Run: headless pygame with SDL's dummy video driver; simulated clock (each Clock.tick advances the game by its frame time, no real sleeping); random seed 0; keys injected as events and as key.get_pressed() state; no mouse input.
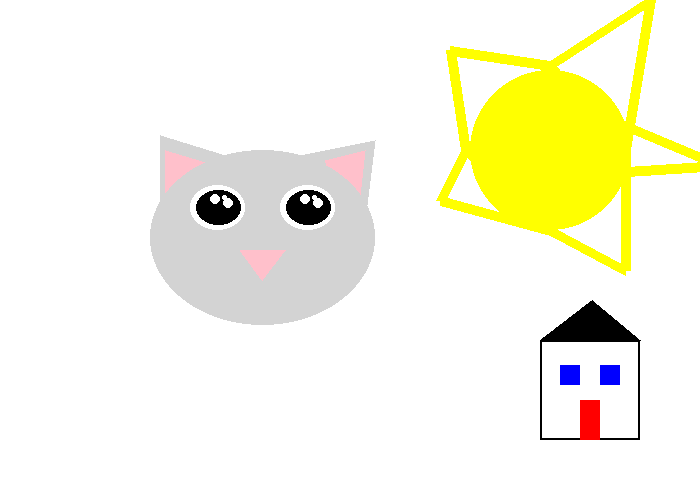
Frame 1 of 4 · flips 1–60 · no input
Frame 2 of 4 · flips 61–180 · tapped SPACE, RETURN · held RIGHT (→), D · screen unchanged from frame 1, image omitted
Frame 3 of 4 · flips 181–300 · held DOWN (↓), S · screen unchanged from frame 2, image omitted
Frame 4 of 4 · flips 301–420 · held LEFT (←), A, UP (↑), W · screen unchanged from frame 3, image omitted

The pygame program that drew these frames:

"""
Assignment 2
# Bryce Suchy, Josh Zickermann, and Callahan Stewart

# This program opens a window and draws a cat, house, and sun
The program utilizes the basic pygame draw functions


Original documentation: (Leave this intact)
Pygame base template for opening a window, done with functions
 
 Sample Python/Pygame Programs
 Simpson College Computer Science
 http://programarcadegames.com/
 http://simpson.edu/computer-science/

Source: http://programarcadegames.com/python_examples/show_file.php?file=pygame_base_template_proper.py
Modified slightly by OttoBorchert 1/18/2018
 
"""
 
import pygame
 
# Define some colors as global constants (can add colors, if you'd like)
BLACK = (0, 0, 0)
WHITE = (255, 255, 255)
BLUE = (0, 0, 255)
GREEN = (0, 255, 0)
RED = (255, 0, 0)
YELLOW = (255,255,0)
GREY = (211,211,211)
PINK = (255,192,203)

# Width and height of the screen (width,height)
size = (700, 500)

# Callahan Stewart
def draw_cat(screen,x,y):
            pygame.draw.polygon(screen, GREY, [[60+x,100+y], [125+x,55+y], [60+x,35+y]], 0)#Left Ear
            pygame.draw.polygon(screen, PINK, [[65+x,100+y], [115+x,65+y], [65+x,50+y]], 0)
            pygame.draw.polygon(screen, GREY, [[200+x,55+y], [265+x,120+y], [275+x,40+y]], 0)#Right Ear
            pygame.draw.polygon(screen, PINK, [[225+x,60+y], [255+x,140+y], [265+x,50+y]], 0)
            pygame.draw.ellipse(screen, GREY, [50+x,50+y,225,175], 0) #head
            pygame.draw.polygon(screen, PINK, [[140+x,150+y], [185+x,150+y], [162+x,180+y]], 0)#nose
            pygame.draw.ellipse(screen, WHITE, [90+x,85+y,55,45], 0) #Left Eye
            pygame.draw.ellipse(screen, BLACK, [96+x,90+y,45,35], 0)
            pygame.draw.ellipse(screen, WHITE, [110+x,94+y,10,10], 0) #white light speckles
            pygame.draw.ellipse(screen, WHITE, [123+x,98+y,10,10], 0)
            pygame.draw.ellipse(screen, WHITE, [122+x,95+y,5,5], 0)
            z = 90
            pygame.draw.ellipse(screen, WHITE, [90+x+z,85+y,55,45], 0) #Right Eye
            pygame.draw.ellipse(screen, BLACK, [96+x+z,90+y,45,35], 0)
            pygame.draw.ellipse(screen, WHITE, [110+x+z,94+y,10,10], 0) #white light speckles
            pygame.draw.ellipse(screen, WHITE, [123+x+z,98+y,10,10], 0)
            pygame.draw.ellipse(screen, WHITE, [122+x+z,95+y,5,5], 0)
            
# josh zickermann
def draw_house(screen, x, y):
    pygame.draw.rect(screen, BLACK, [40+x,40+y,100,100], 2)
    pygame.draw.polygon(screen, BLACK, [[40+x,40+y], [140+x,40+y],[92.5+x,0+y]])
    pygame.draw.rect(screen, BLUE, [60+x,65+y,20,20])
    pygame.draw.rect(screen, BLUE, [100+x,65+y,20,20])
    pygame.draw.rect(screen, RED, [80+x,100+y,20,40])

# Made by Bryce Suchy
def draw_sun(screen, x, y):
    pygame.draw.circle(screen,YELLOW,[200+x,200+y],80, 80)
    pygame.draw.polygon(screen, YELLOW, [[100+x, 100+y], [115+x, 200+y], [200+x, 115+y]], 10)
    pygame.draw.polygon(screen, YELLOW, [[200+x, 280+y], [115+x, 200+y], [90+x, 250+y]], 10)
    pygame.draw.polygon(screen, YELLOW, [[275+x, 200+y], [300+x, 50+y], [200+x, 115+y]], 10)
    pygame.draw.polygon(screen, YELLOW, [[275+x, 200+y], [275+x, 320+y], [200+x, 280+y]], 10)
    pygame.draw.line(screen, YELLOW, [215+x, 225+y], [370+x,215+y], 10)
    pygame.draw.line(screen, YELLOW, [215+x, 150+y], [370+x,215+y], 10)

def main():
    """ Main function for the game. """
    
    pygame.init()
    # Set the width and height of the screen [width,height]
    screen = pygame.display.set_mode(size)

    pygame.display.set_caption("My Game")
 
    # Loop until the user clicks the close button.
    done = False
 
    # Used to manage how fast the screen updates
    clock = pygame.time.Clock()
 
    # -------- Main Program Loop -----------
    while not done:
        # ALL EVENT PROCESSING SHOULD GO BELOW THIS COMMENT
        for event in pygame.event.get():
            if event.type == pygame.QUIT:
                done = True
        # ALL EVENT PROCESSING SHOULD GO ABOVE THIS COMMENT
 
        # GAME LOGIC BEGIN
 
        # GAME LOGIC END
 
        # DRAW CODE BEGIN
 
        # First, clear the screen to white. Don't put other drawing commands
        # above this, or they will be erased with this command.
        screen.fill(WHITE)
        draw_cat(screen,100,100)
        #josh zickermann
        draw_house(screen, 500, 300)
        draw_sun(screen, 350, -50)

        # DRAW CODE END
 
        # Update the screen with what we've drawn.
        pygame.display.flip()
 
        # Limit to 60 frames per second
        clock.tick(60)

    # Close the window and quit.
    # If you forget this line, the program will 'hang'
    # on exit if running from IDLE.
    pygame.quit()
 
if __name__ == "__main__":
    main()
